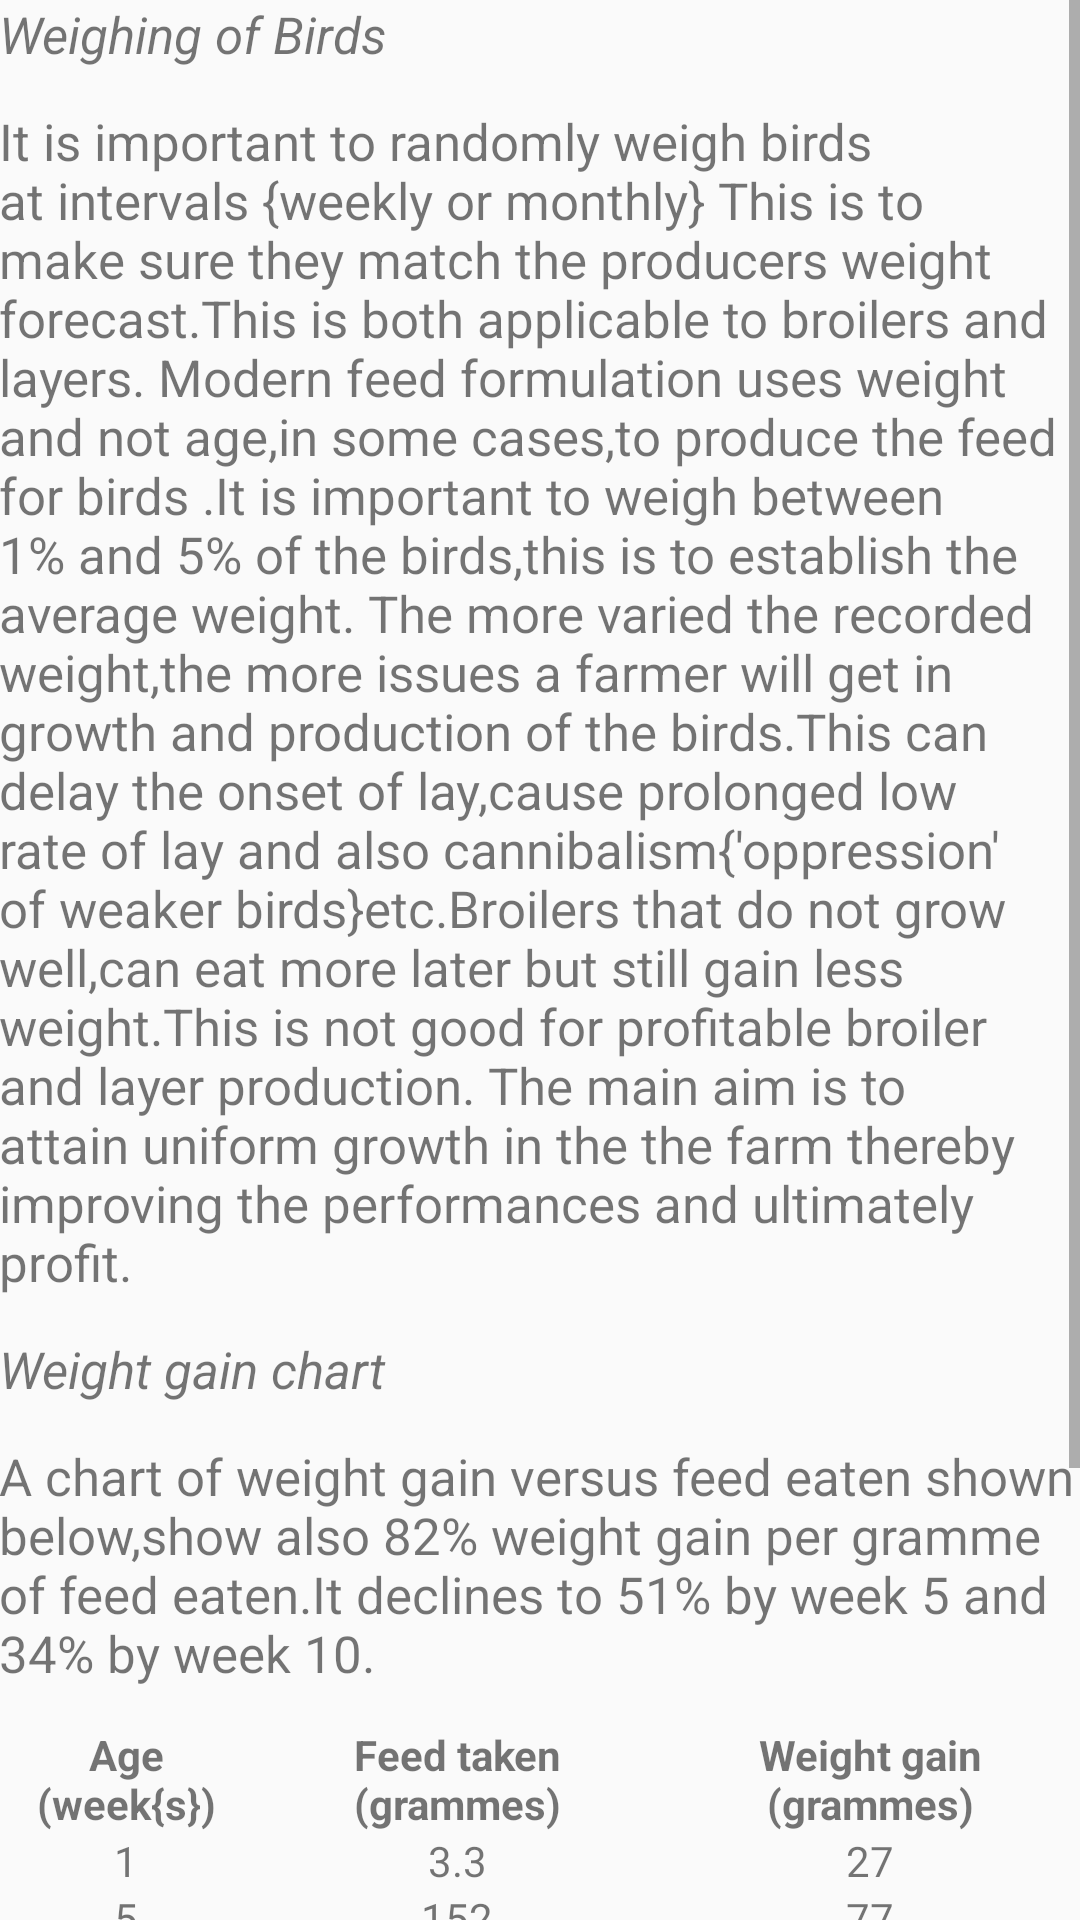

Reconstruct the res/layout file that produces this screen, plus the resources it refers to.
<!-- AndroidManifest.xml: application theme AppTheme -->
<!-- res/layout/fragment_weight.xml -->
<LinearLayout xmlns:android="http://schemas.android.com/apk/res/android"
    xmlns:tools="http://schemas.android.com/tools"
    android:id="@+id/activity_weight"
    android:layout_width="match_parent"
    android:layout_height="match_parent"
    android:orientation="vertical"
    android:paddingBottom="@dimen/activity_vertical_margin"
    android:paddingLeft="@dimen/activity_horizontal_margin"
    android:paddingRight="@dimen/activity_horizontal_margin"
    android:paddingTop="@dimen/activity_vertical_margin"
    tools:context="com.example.android.poultry_manager.WeightFragment"
    android:baselineAligned="false">
    <ScrollView
        android:layout_width="match_parent"
        android:layout_height="wrap_content">
        <LinearLayout
            android:layout_width="match_parent"
            android:layout_height="wrap_content"
            android:orientation="vertical">
            <TextView
                android:layout_width="match_parent"
                android:layout_height="wrap_content"
                android:text="Weighing of Birds"
                android:textStyle="italic"
                android:textSize="17sp"/>
            <Space
                android:layout_width="match_parent"
                android:layout_height="13dp" />
            <TextView
                android:layout_width="match_parent"
                android:layout_height="wrap_content"
                android:text="@string/weight"
                android:textSize="17sp"/>
            <Space
                android:layout_width="match_parent"
                android:layout_height="13dp" />

            <TextView
                android:layout_width="match_parent"
                android:layout_height="wrap_content"
                android:text="Weight gain chart"
                android:textStyle="italic"
                android:textSize="17sp"/>
            <Space
                android:layout_width="match_parent"
                android:layout_height="13dp" />

            <TextView
                android:layout_width="match_parent"
                android:layout_height="wrap_content"
                android:text="@string/weight0"
                android:textSize="17sp"
                />
            <Space
                android:layout_width="match_parent"
                android:layout_height="13dp" />
            <TableLayout
                android:layout_width="match_parent"
                android:layout_height="wrap_content">
                <TableRow>
                    <TextView
                        android:layout_width="wrap_content"
                        android:layout_height="wrap_content"
                        android:text="Age
 (week{s})"
                        android:textStyle="bold"
                        android:layout_weight="1"
                        android:gravity="center"
                        />
                    <TextView
                        android:layout_width="wrap_content"
                        android:layout_height="wrap_content"
                        android:text="Feed taken
(grammes)"
                        android:textStyle="bold"
                        android:layout_weight="1"
                        android:gravity="center"

                        />
                    <TextView
                        android:layout_width="wrap_content"
                        android:layout_height="wrap_content"
                        android:text="Weight gain
(grammes)"
                        android:textStyle="bold"
                        android:layout_weight="1"
                        android:gravity="center"
                        />
                </TableRow>
                <TableRow>
                    <TextView
                        android:layout_width="wrap_content"
                        android:layout_height="wrap_content"
                        android:text="1"
                        android:layout_weight="1"
                        android:gravity="center"
                        />

                    <TextView
                        android:layout_width="wrap_content"
                        android:layout_height="wrap_content"
                        android:text="3.3"
                        android:layout_weight="1"
                        android:gravity="center"
                        />
                    <TextView
                        android:layout_width="wrap_content"
                        android:layout_height="wrap_content"
                        android:text="27"
                        android:layout_weight="1"
                        android:gravity="center"
                        />
                </TableRow>
                <TableRow>
                    <TextView
                        android:layout_width="wrap_content"
                        android:layout_height="wrap_content"
                        android:text="5"
                        android:layout_weight="1"
                        android:gravity="center"
                        />

                    <TextView
                        android:layout_width="wrap_content"
                        android:layout_height="wrap_content"
                        android:text="152"
                        android:layout_weight="1"
                        android:gravity="center"
                        />
                    <TextView
                        android:layout_width="wrap_content"
                        android:layout_height="wrap_content"
                        android:text="77"
                        android:layout_weight="1"
                        android:gravity="center"
                        />
                </TableRow>
                <TableRow>
                    <TextView
                        android:layout_width="wrap_content"
                        android:layout_height="wrap_content"
                        android:text="10"
                        android:layout_weight="1"
                        android:gravity="center"
                        />

                    <TextView
                        android:layout_width="wrap_content"
                        android:layout_height="wrap_content"
                        android:text="229"
                        android:layout_weight="1"
                        android:gravity="center"
                        />
                    <TextView
                        android:layout_width="wrap_content"
                        android:layout_height="wrap_content"
                        android:text="77"
                        android:layout_weight="1"
                        android:gravity="center"
                        />
                </TableRow>
                <Space
                    android:layout_width="match_parent"
                    android:layout_height="13dp" />

                <TextView
                    android:layout_width="match_parent"
                    android:layout_height="wrap_content"
                    android:text="Weight control"
                    android:textStyle="italic"
                    android:textSize="17sp"/>
                <Space
                    android:layout_width="match_parent"
                    android:layout_height="13dp" />
                <TextView
                    android:layout_width="match_parent"
                    android:layout_height="wrap_content"
                    android:text="@string/weight1"
                    android:textSize="17sp"/>
            </TableLayout>
        </LinearLayout>
    </ScrollView>
</LinearLayout>
<!-- resources referenced by this layout -->
<resources>
  <string name="weight" formatted="false">
          It is important to randomly weigh birds at intervals {weekly or monthly}
  This is to make sure they match the producers weight forecast.This is both applicable to broilers and layers.
  Modern feed formulation uses weight and not age,in some cases,to produce the feed for birds .It is important to weigh between 1% and 5% of the birds,this is to establish the average weight.
  The more varied the recorded weight,the more issues a farmer will get in growth and production of the birds.This can delay the onset of lay,cause prolonged low rate of lay and also cannibalism{\'oppression\' of weaker birds}etc.Broilers that do not grow well,can eat more later but still gain less weight.This is not good for profitable broiler and layer production.
  The main aim is to attain uniform growth in the the farm thereby improving the performances and ultimately profit."
      </string>
  <string name="weight0" formatted="false">
           A chart of weight gain versus feed eaten shown below,show also 82% weight gain per gramme of feed eaten.It declines to 51% by week 5 and 34% by week 10."
      </string>
  <string name="weight1" formatted="false">
          Where birds are over weight,a farmer is to reduce 1% of feeds for every 1% weight increase above what it should be.A farmer is to increase similarly for weight loss. It should be gradual not abrupt. This is important for broilers and layers."
      </string>
  <style name="AppTheme" parent="Theme.AppCompat.Light.DarkActionBar">
          
          <item name="colorPrimary">@android:color/holo_orange_dark</item>
          <item name="colorPrimaryDark">@android:color/black</item>
          <item name="colorAccent">@color/colorAccent</item>
          <item name="actionModeBackground">@android:color/black</item>
      </style>
  <!-- not gathered from this repository: default colours our renderer supplied (Android Studio template values) -->
  <color name="colorAccent">#FF03DAC5</color>
</resources>
